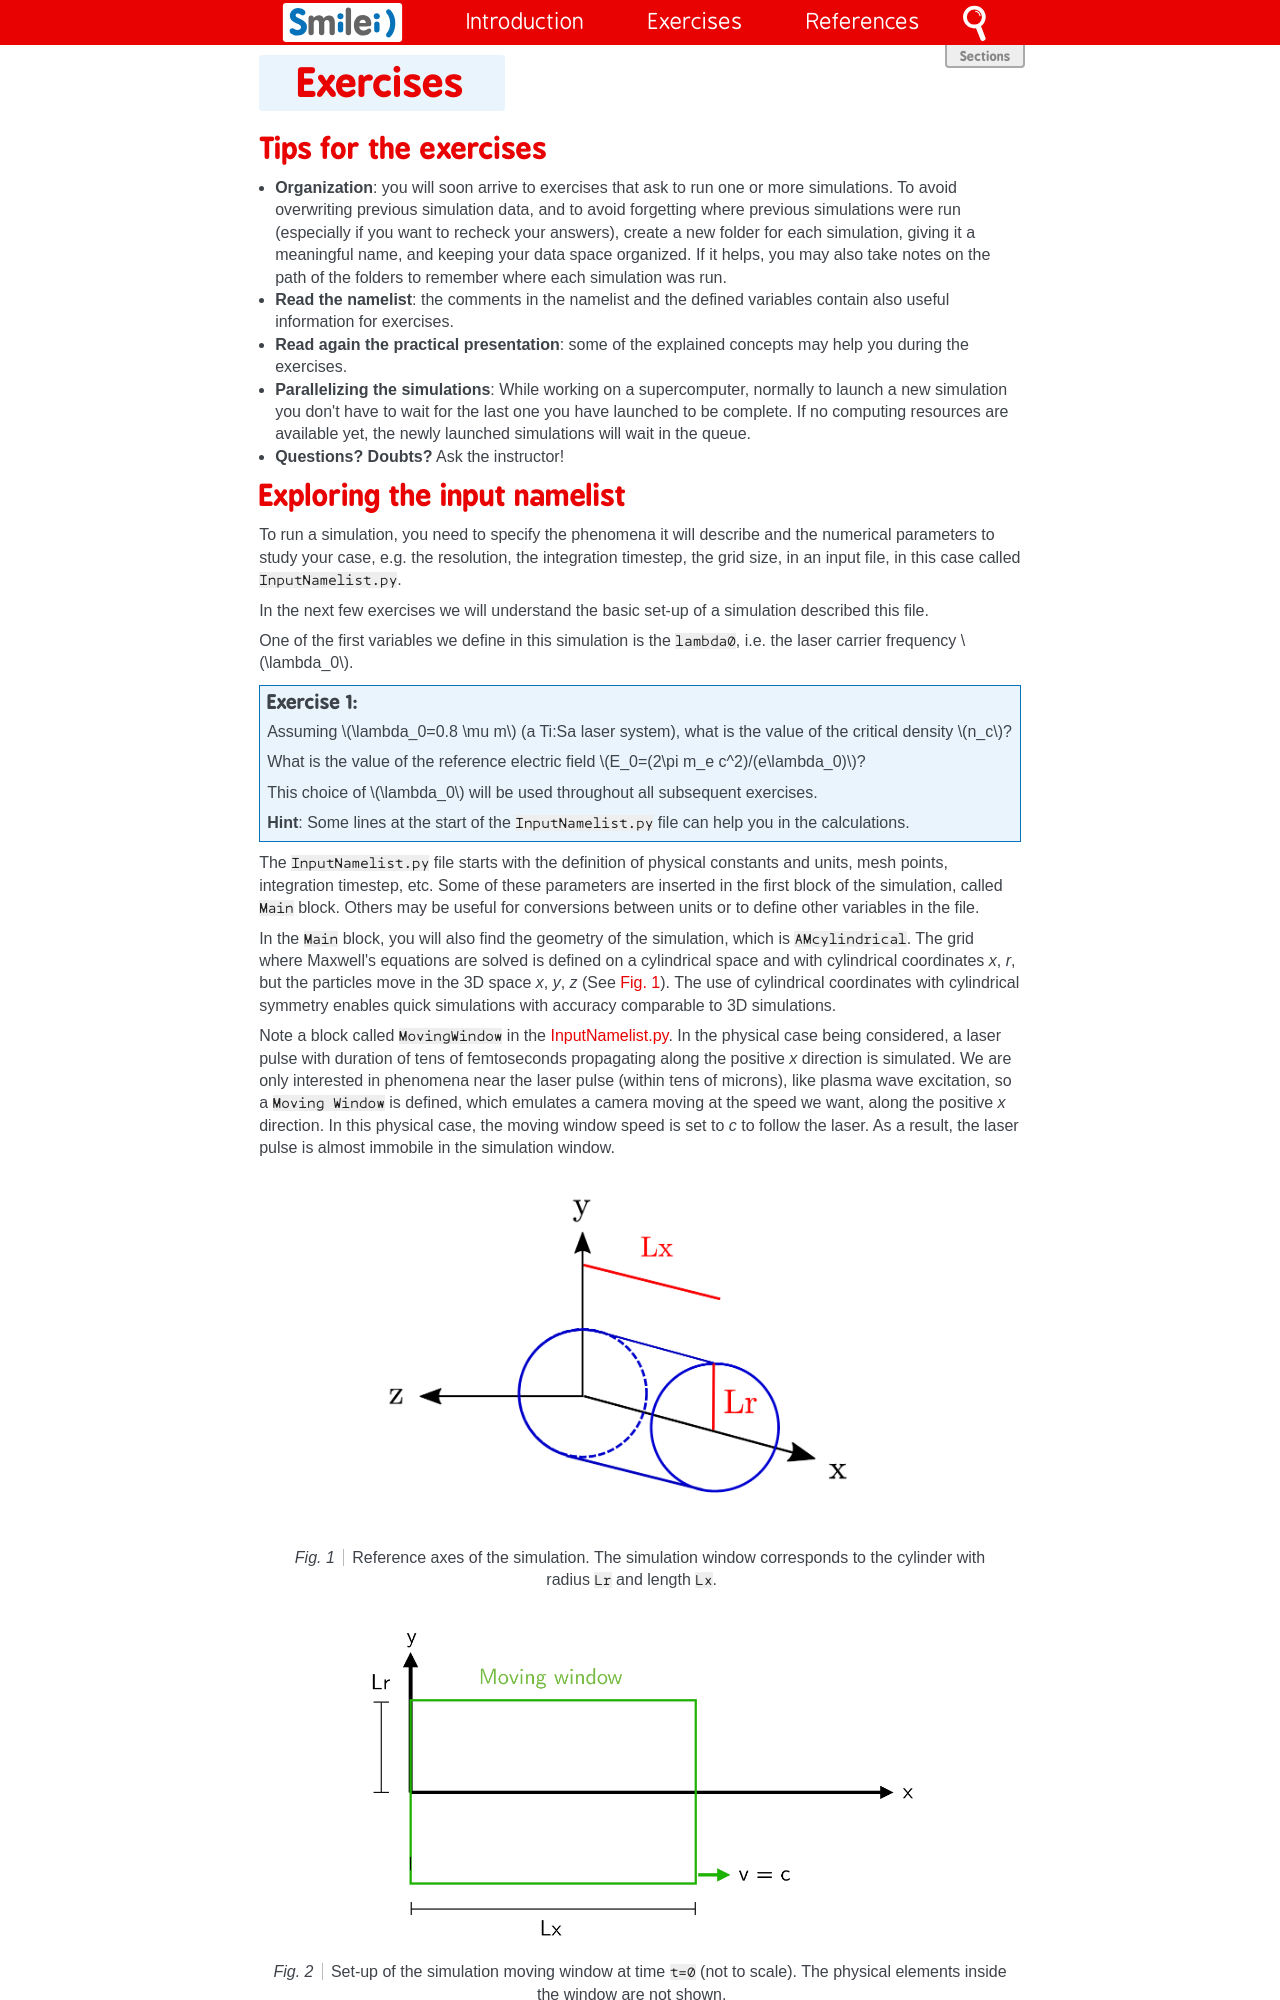

repository: SmileiPIC/TP-M2-GI · page: exercises.html · generator: sphinx

Exercises
^^^^^^^^^^^^^^^^^^^^^^^^^^^^^^^^^^^^^^^^^^^^^^^^^^^^^^^^^^^^^^^^^^^^

.. _warningExercises:
Tips for the exercises
------------------------------------------

- **Organization**: you will soon arrive to exercises that ask to run one or more simulations.
  To avoid overwriting previous simulation data, and to avoid forgetting where previous simulations were run 
  (especially if you want to recheck your answers), create a new folder for each simulation, 
  giving it a meaningful name, and keeping your data space organized. 
  If it helps, you may also take notes on the path of the folders to remember where each simulation was run.
- **Read the namelist**: the comments in the namelist and the defined variables contain also useful information for exercises.
- **Read again the practical presentation**: some of the explained concepts may help you during the exercises.
- **Parallelizing the simulations**: While working on a supercomputer, normally to launch a new simulation you don't have to wait for the last one you have launched to be complete.
  If no computing resources are available yet, the newly launched simulations will wait in the queue.
- **Questions? Doubts?** Ask the instructor!


.. _exploringthenamelist:
